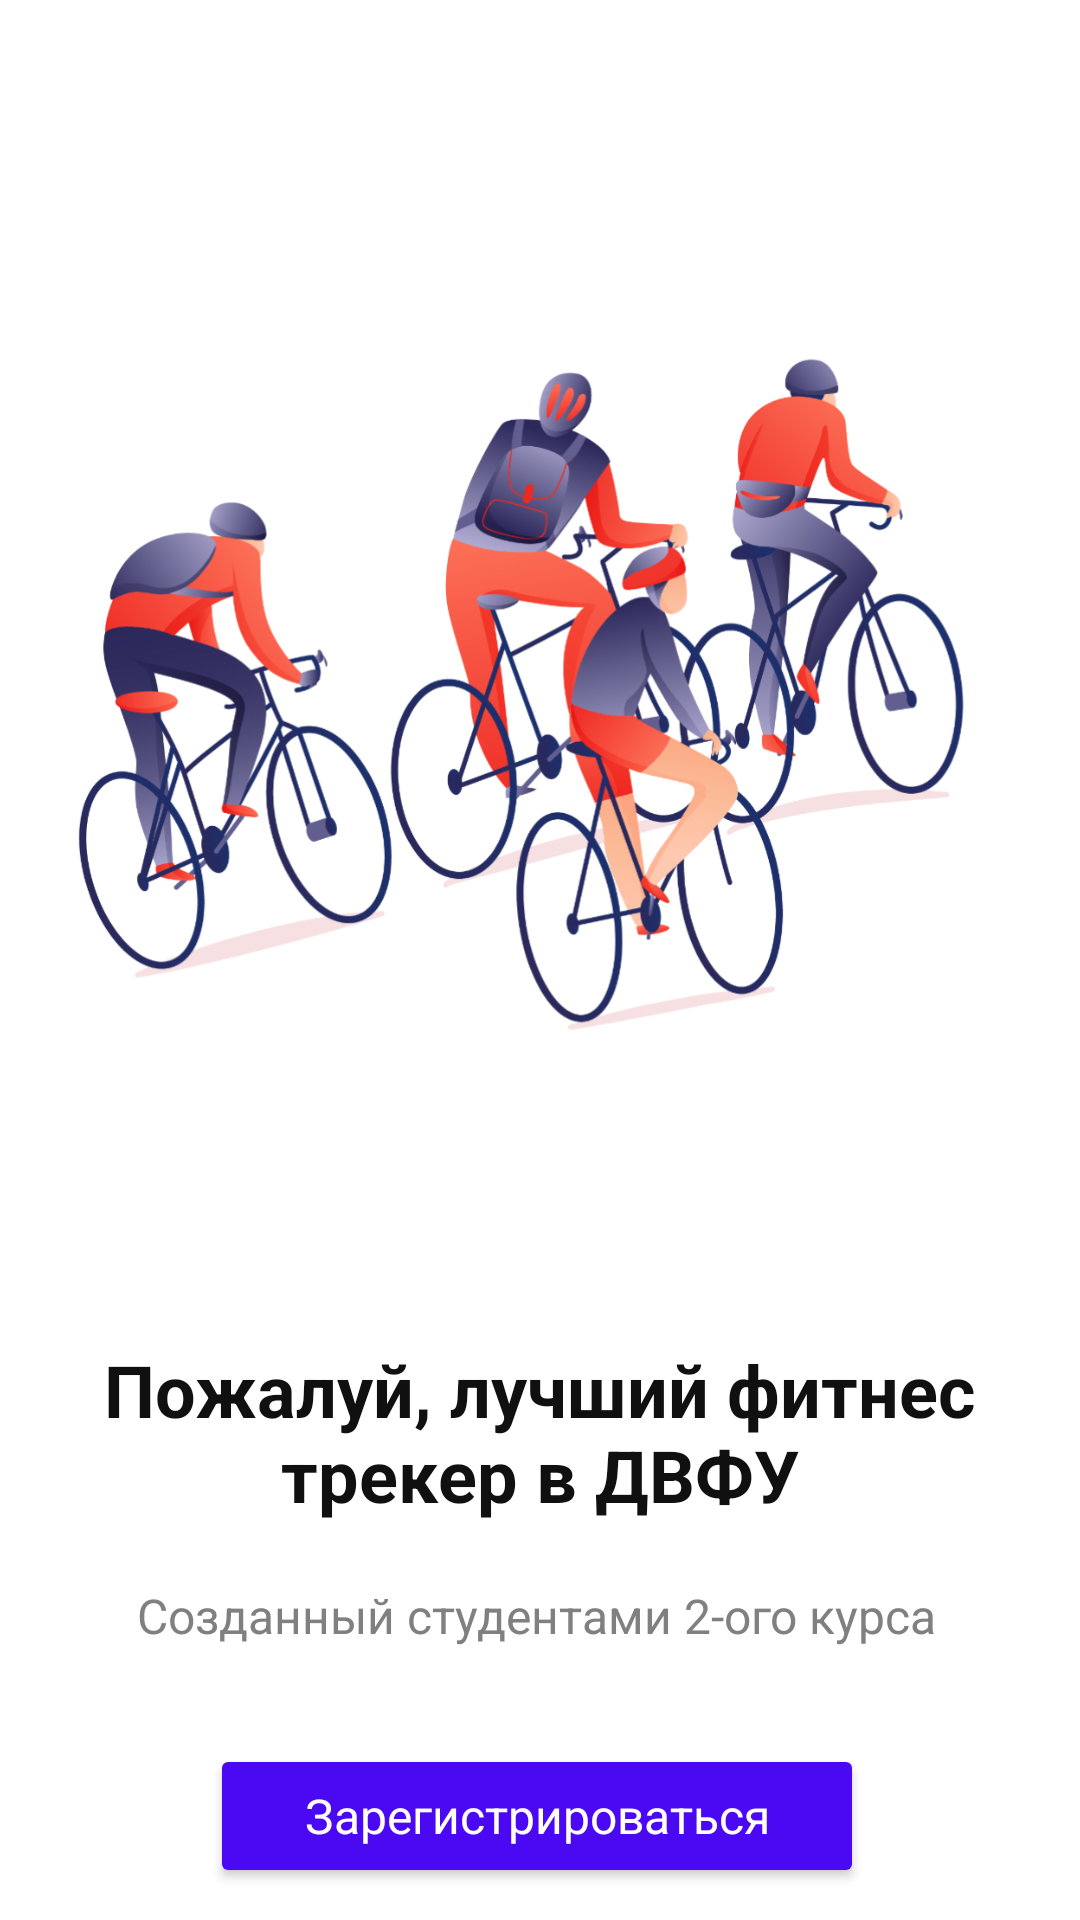

This screen was rendered from an Android layout file. Write that file and the resources it references.
<!-- AndroidManifest.xml: application theme Theme.Activity -->
<!-- res/layout/activity_welcome_screen.xml -->
<?xml version="1.0" encoding="utf-8"?>
<androidx.constraintlayout.widget.ConstraintLayout xmlns:android="http://schemas.android.com/apk/res/android"
    xmlns:app="http://schemas.android.com/apk/res-auto"
    xmlns:tools="http://schemas.android.com/tools"
    android:layout_width="match_parent"
    android:layout_height="match_parent"
    android:minHeight="70dp"
    android:textAlignment="center"
    tools:context=".main.WelcomeScreen">

    <ImageView
        android:id="@+id/imageBicycles"
        android:layout_width="0dp"
        android:layout_height="wrap_content"
        android:layout_marginStart="16dp"
        android:layout_marginTop="80dp"
        android:layout_marginEnd="16dp"
        app:layout_constraintEnd_toEndOf="parent"
        app:layout_constraintStart_toStartOf="parent"
        app:layout_constraintTop_toTopOf="parent"
        app:srcCompat="@drawable/ic_registration_bicycles" />

    <TextView
        android:id="@+id/textWelcome"
        android:layout_width="0dp"
        android:layout_height="wrap_content"
        android:layout_marginStart="16dp"
        android:layout_marginTop="32dp"
        android:layout_marginEnd="16dp"
        android:fontFamily="sans-serif"
        android:text="@string/welcome_text"
        android:textAlignment="center"
        android:textColor="#101010"
        android:textSize="24sp"
        android:textStyle="bold"
        app:layout_constraintEnd_toEndOf="parent"
        app:layout_constraintStart_toStartOf="parent"
        app:layout_constraintTop_toBottomOf="@+id/imageBicycles" />

    <TextView
        android:id="@+id/textReg"
        android:layout_width="wrap_content"
        android:layout_height="wrap_content"
        android:layout_marginStart="38dp"
        android:layout_marginTop="20dp"
        android:layout_marginEnd="38dp"
        android:fontFamily="sans-serif"
        android:text="@string/welcome2_text"
        android:textAlignment="center"
        android:textColor="#808080"
        android:textSize="16sp"
        app:layout_constraintEnd_toEndOf="parent"
        app:layout_constraintHorizontal_bias="0.428"
        app:layout_constraintStart_toStartOf="parent"
        app:layout_constraintTop_toBottomOf="@+id/textWelcome" />

    <Button
        android:id="@+id/registrationButton"
        android:layout_width="wrap_content"
        android:layout_height="wrap_content"
        android:layout_marginStart="96dp"
        android:layout_marginTop="32dp"
        android:layout_marginEnd="96dp"
        android:backgroundTint="@color/primary"
        android:fontFamily="sans-serif"
        android:minWidth="218sp"
        android:onClick="openRegistration"
        android:text="@string/button_text"
        android:textAlignment="center"
        android:textAllCaps="false"
        android:textColor="@color/white"
        android:textSize="16sp"
        app:layout_constraintEnd_toEndOf="parent"
        app:layout_constraintHorizontal_bias="0.521"
        app:layout_constraintStart_toStartOf="parent"
        app:layout_constraintTop_toBottomOf="@+id/textReg" />

    <TextView
        android:id="@+id/textQuestion"
        android:layout_width="wrap_content"
        android:layout_height="wrap_content"
        android:layout_marginStart="130dp"
        android:layout_marginTop="28dp"
        android:layout_marginEnd="129dp"
        android:fontFamily="sans-serif"
        android:minHeight="48dp"
        android:onClick="openLogin"
        android:clickable="true"
        android:text="@string/welcome3_text"
        android:textAlignment="center"
        android:textColor="@color/primary"
        android:textSize="16sp"
        android:textStyle="bold"
        app:layout_constraintEnd_toEndOf="parent"
        app:layout_constraintStart_toStartOf="parent"
        app:layout_constraintTop_toBottomOf="@+id/registrationButton" />
</androidx.constraintlayout.widget.ConstraintLayout>
<!-- resources referenced by this layout -->
<resources>
  <color name="primary">#4B09F3</color>
  <color name="white">#FFFFFFFF</color>
  <!-- drawable ic_registration_bicycles: png bitmap (drawable-hdpi, 149984 bytes) -->
  <string name="button_text">Зарегистрироваться</string>
  <string name="welcome2_text">Созданный студентами 2-ого курса</string>
  <string name="welcome3_text">Уже есть аккаунт?</string>
  <string name="welcome_text">Пожалуй, лучший фитнес трекер в ДВФУ</string>
  <style name="Theme.Activity" parent="Theme.MaterialComponents.DayNight.NoActionBar">
          
          <item name="colorPrimary">@color/purple_500</item>
          <item name="colorPrimaryVariant">@color/purple_700</item>
          <item name="colorOnPrimary">@color/white</item>
          
          <item name="colorSecondary">@color/teal_200</item>
          <item name="colorSecondaryVariant">@color/teal_700</item>
          <item name="colorOnSecondary">@color/black</item>
          
          <item name="android:statusBarColor" tools:targetApi="l">@color/white</item>
          
          <item name="windowActionBar">false</item>
          <item name="android:windowNoTitle">true</item>
          <item name="textInputStyle">@style/Widget.MaterialComponents.TextInputLayout.OutlinedBox</item>
          <item name="materialButtonStyle">@style/Widget.MaterialComponents.Button.TextButton</item>
          <item name="imageButtonStyle">@style/Widget.MaterialComponents.Button.TextButton</item>
          <item name="fontFamily">sans-serif</item>
          <item name="buttonTint">@color/primary</item>
      </style>
  <color name="purple_500">#FF6200EE</color>
  <color name="purple_700">#FF3700B3</color>
  <color name="teal_200">#FF03DAC5</color>
  <color name="teal_700">#FF018786</color>
  <color name="black">#FF000000</color>
</resources>
